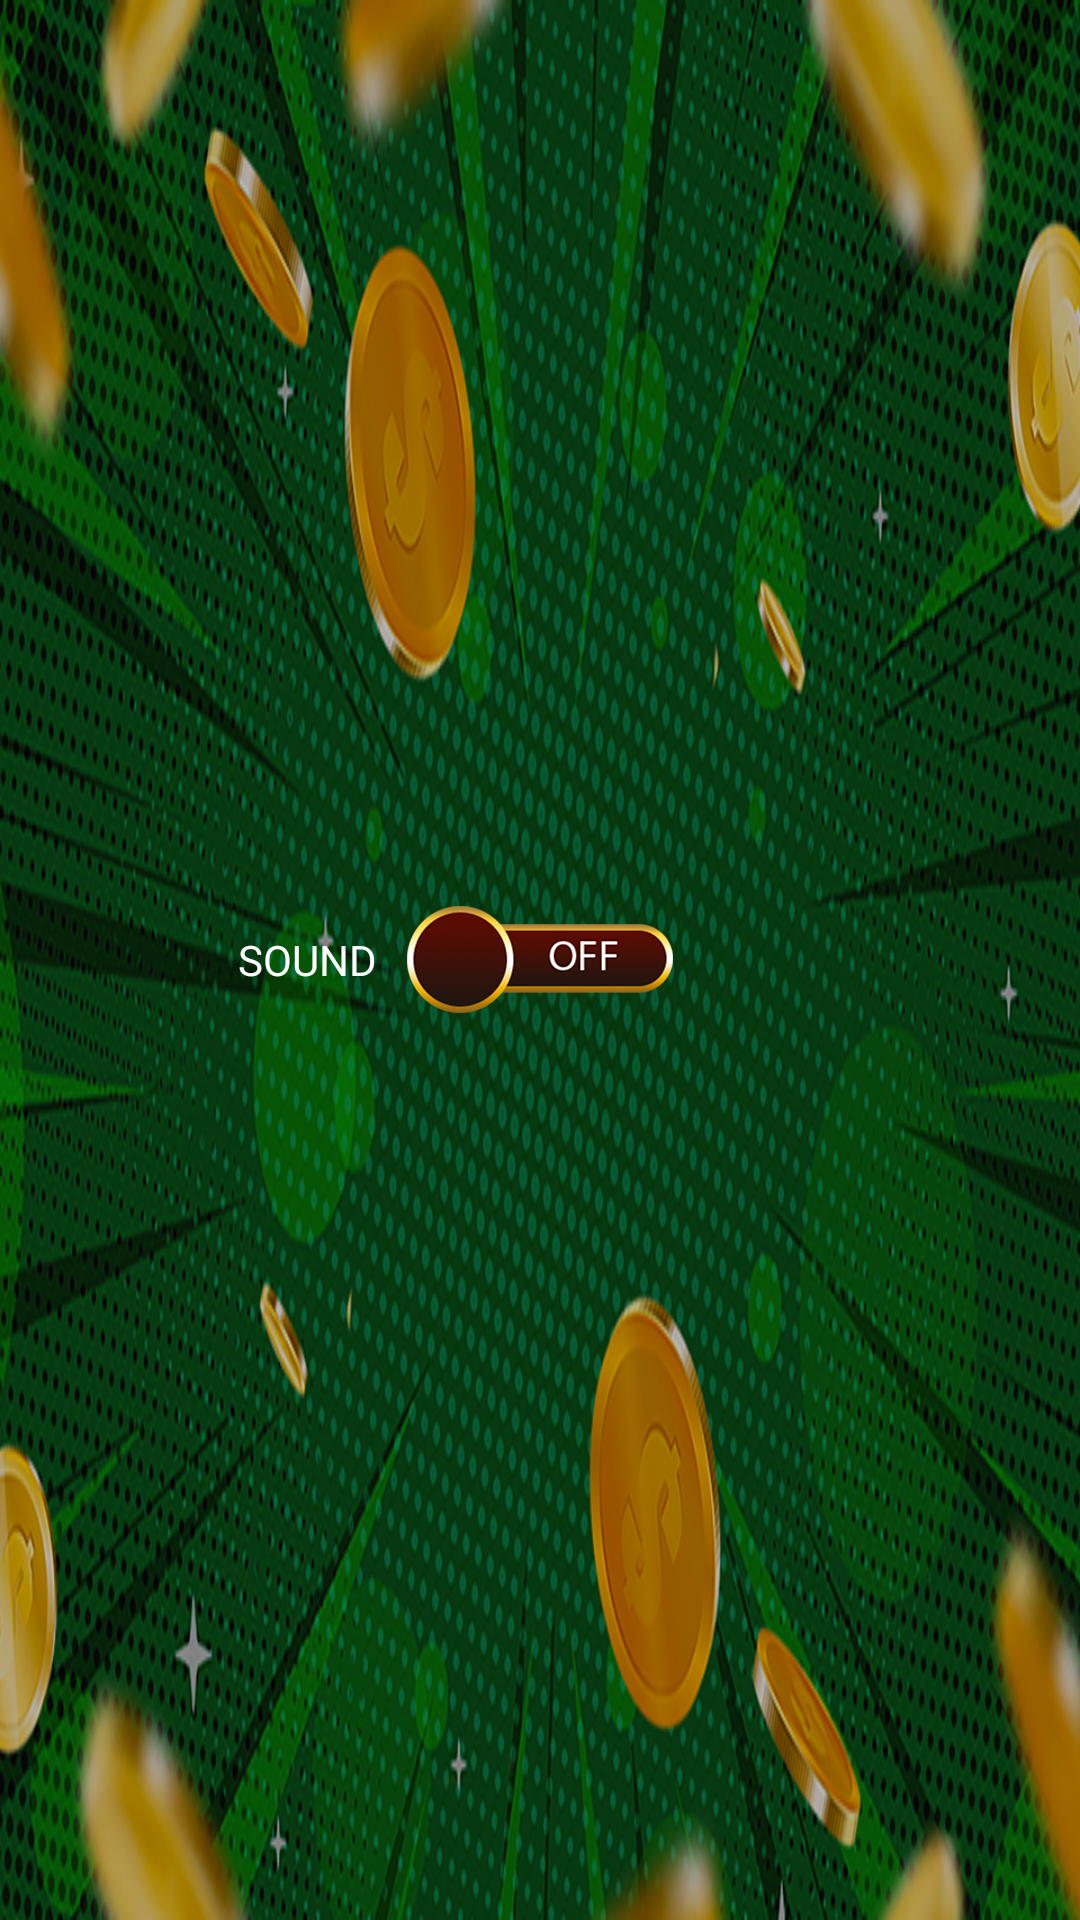

The Android layout XML behind this screen, and the referenced resources:
<!-- AndroidManifest.xml: application theme Theme.BonusPinUp_18658 -->
<!-- res/layout/activity_settings.xml -->
<?xml version="1.0" encoding="utf-8"?>
<RelativeLayout xmlns:android="http://schemas.android.com/apk/res/android"
    xmlns:app="http://schemas.android.com/apk/res-auto"
    xmlns:tools="http://schemas.android.com/tools"
    android:layout_width="match_parent"
    android:layout_height="match_parent"
    tools:context=".SettingsActivity"
    android:background="@drawable/bg">

    <TextView
        android:layout_width="wrap_content"
        android:layout_height="wrap_content"
        android:textColor="@color/white"
        android:text="SOUND"
        android:layout_toLeftOf="@+id/switcher_off"
        android:layout_marginRight="10dp"
        android:layout_centerVertical="true"/>

    <ImageView
        android:id="@+id/switcher_off"
        android:layout_width="wrap_content"
        android:layout_height="wrap_content"
        android:layout_centerInParent="true"
        android:src="@drawable/off"/>

    <ImageView
        android:id="@+id/switcher_on"
        android:layout_width="wrap_content"
        android:layout_height="wrap_content"
        android:layout_centerInParent="true"
        android:src="@drawable/on"
        android:visibility="invisible"/>

</RelativeLayout>
<!-- resources referenced by this layout -->
<resources>
  <!-- drawable bg: png bitmap (drawable-hdpi, 816072 bytes) -->
  <!-- drawable off: png bitmap (drawable-hdpi, 8868 bytes) -->
  <!-- drawable on: png bitmap (drawable-hdpi, 8481 bytes) -->
  <style name="Theme.BonusPinUp_18658" parent="Theme.MaterialComponents.DayNight.NoActionBar">
          
          <item name="colorPrimary">@color/purple_500</item>
          <item name="colorPrimaryVariant">@color/purple_700</item>
          <item name="colorOnPrimary">@color/white</item>
          
          <item name="colorSecondary">@color/teal_200</item>
          <item name="colorSecondaryVariant">@color/teal_700</item>
          <item name="colorOnSecondary">@color/black</item>
          
          <item name="android:statusBarColor" tools:targetApi="l">?attr/colorPrimaryVariant</item>
          
      </style>
  <!-- not gathered from this repository: default colours our renderer supplied (Android Studio template values) -->
  <color name="purple_500">#FF6200EE</color>
  <color name="purple_700">#FF3700B3</color>
  <color name="teal_200">#FF03DAC5</color>
  <color name="teal_700">#FF018786</color>
  <color name="black">#FF000000</color>
  <color name="white">#FFFFFFFF</color>
</resources>
